Photos from the image-classification dataset "database" in the GitHub repository Cirtoyt/rock-paper-scissors-CCN-AI. Its 3 classes are: paper, rock, scissors.

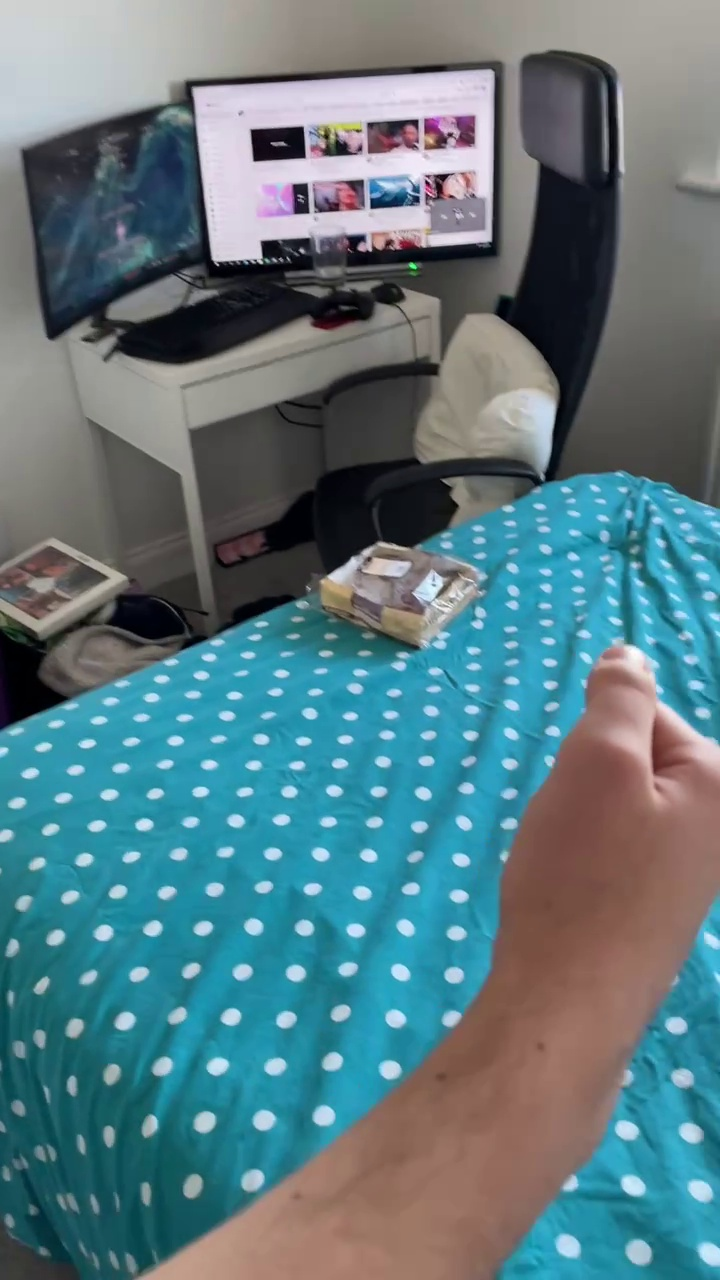
Label: rock

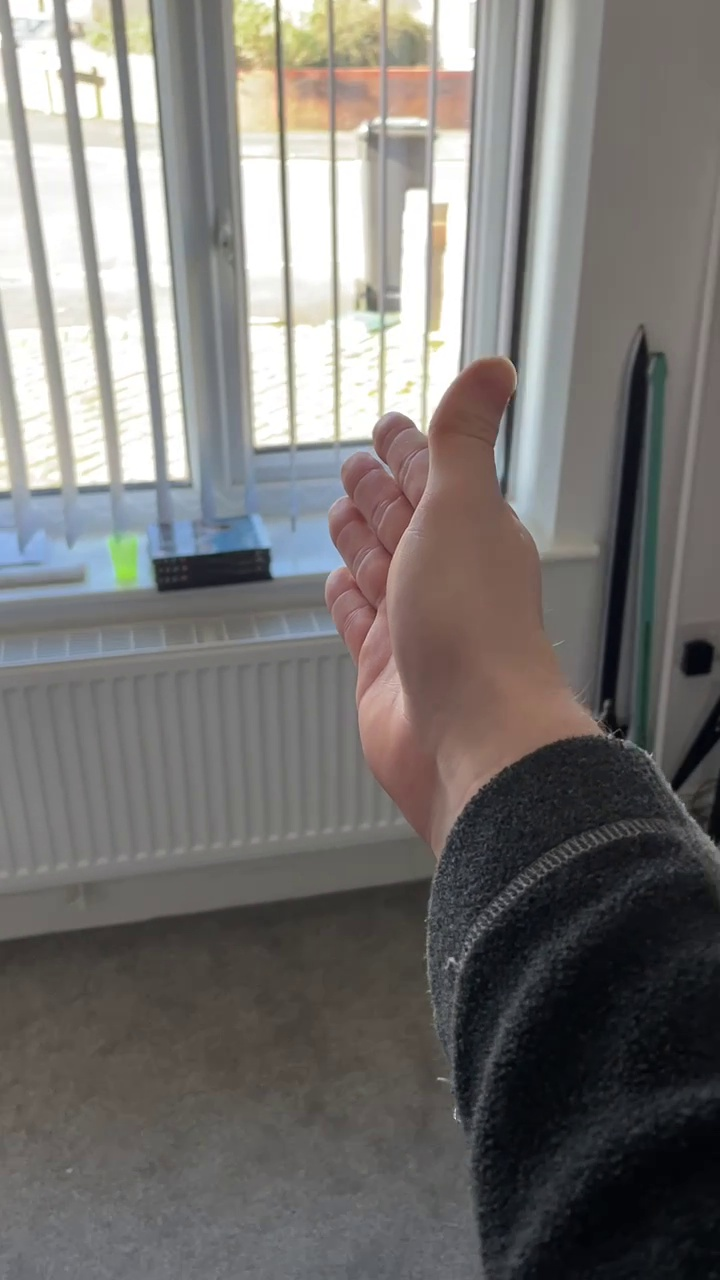
Label: paper

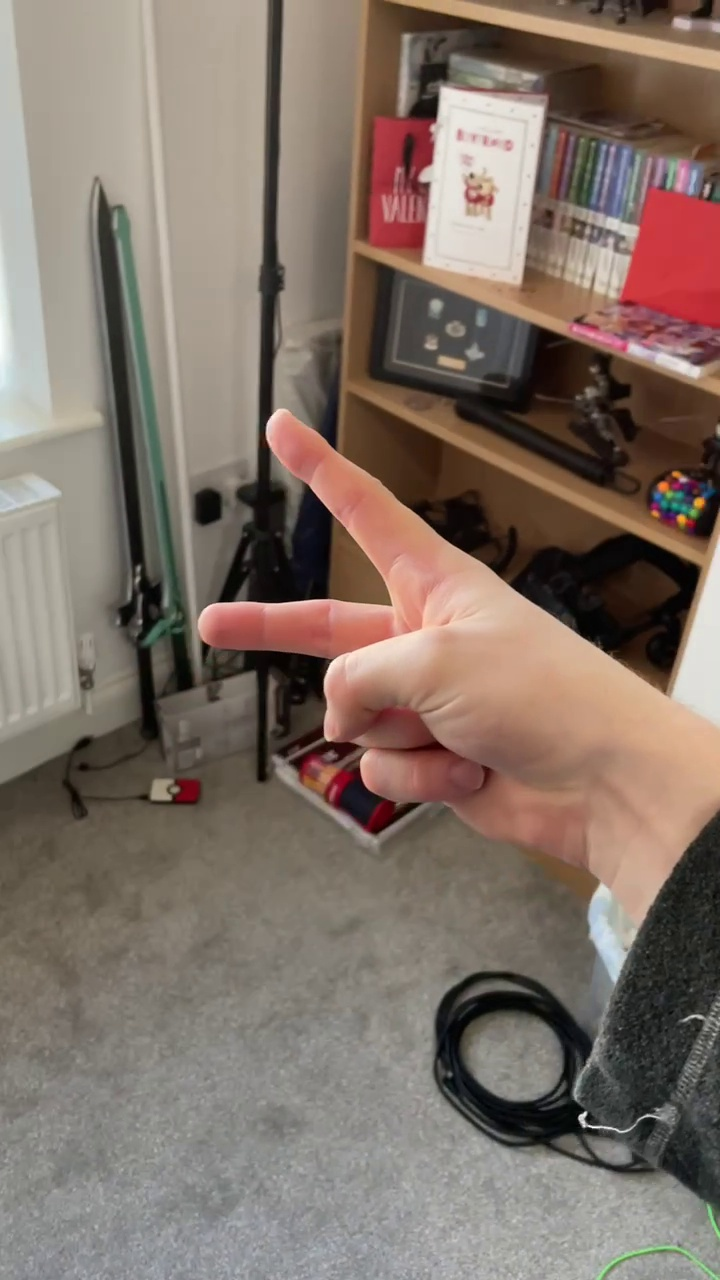
Label: scissors

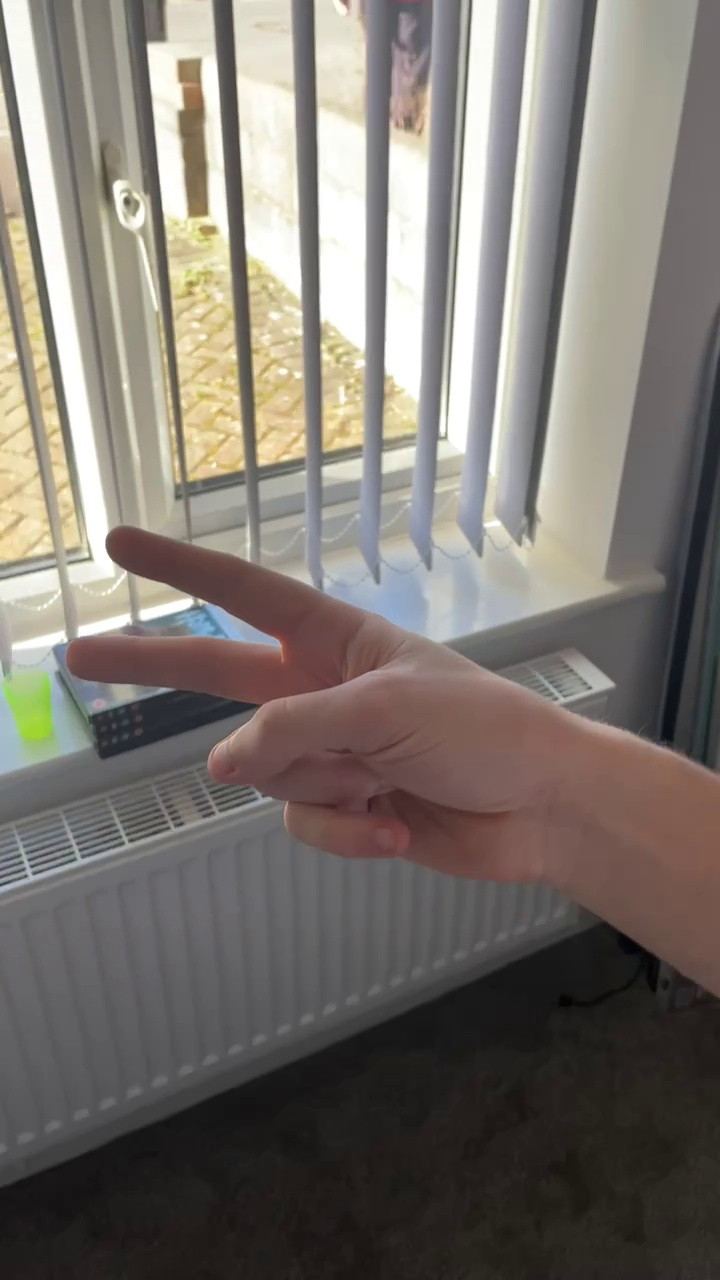
Label: scissors

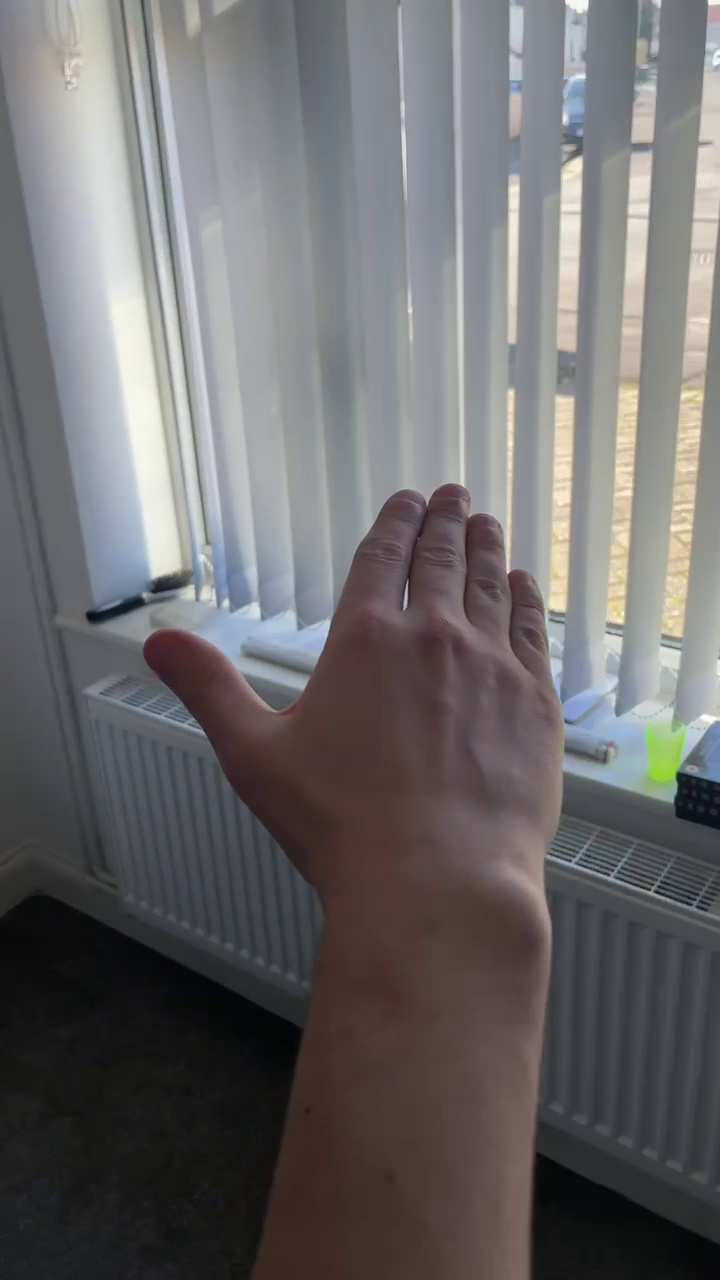
Label: paper

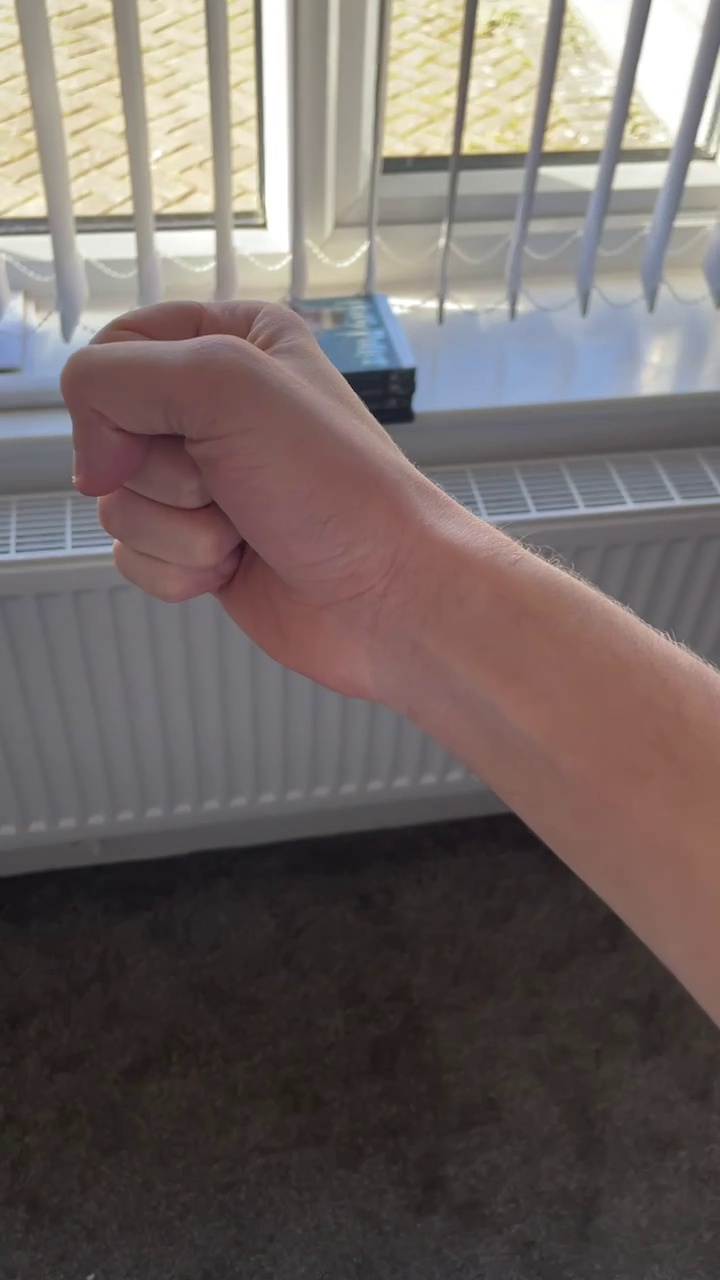
Label: rock
